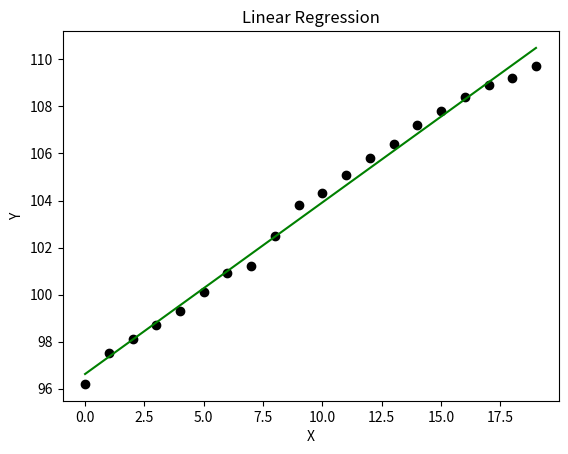

Reproduce this figure in Python.
from scipy.stats import t, linregress
import numpy as np
import matplotlib.pyplot as plt

# Sample data
sample = [96.2, 97.5, 98.1, 98.7, 99.3, 100.1, 100.9, 101.2, 102.5, 103.8,
          104.3, 105.1, 105.8, 106.4, 107.2, 107.8, 108.4, 108.9, 109.2, 109.7]

# We Calculate the simple linear regression model
# **Use slope, and intercept and calculate  T-statistic, and p_value yourself with course slides**
slope, intercept, r_square, p_value, std_err = linregress(np.arange(len(sample)), sample)

# Print the slope and intercept
print("Slope:", slope)
print("Intercept:", intercept)

# Determine the Degrees of freedom
df = len(sample) - 2

# T-statistic
t_statistic = 1.5 #### something random (you calculate)
print("t-statistic: ", t_statistic)

# One-tailed p-value
if t_statistic < 0:
    p_val = t.cdf(t_statistic, df=df) # t.cdf: cumulative distribution function (CDF) of the Student's t-distribution
else:
    p_val = 1 - t.cdf(t_statistic, df=df)
print("one-tailed p-value: ", p_val)

if(p_val < 0.05):
    print('Reject the null hypothesis') 
else:
    print('Accept the null hypothesis') 

# Two-tailed p-value
if t_statistic < 0:
    p_val = t.cdf(t_statistic, df=df) * 2
else:
    p_val = (1 - t.cdf(t_statistic, df=df)) * 2
print("two-tailed p-value: ", p_val)

if(p_val < 0.05):
    print('Reject the null hypothesis') 
else:
    print('Accept the null hypothesis') 

# Plot the data and regression line
plt.scatter(np.arange(len(sample)), sample, color='black')
plt.plot(np.arange(len(sample)), intercept + slope*np.arange(len(sample)), color='green')
plt.title('Linear Regression')
plt.xlabel('X')
plt.ylabel('Y')
plt.show()
